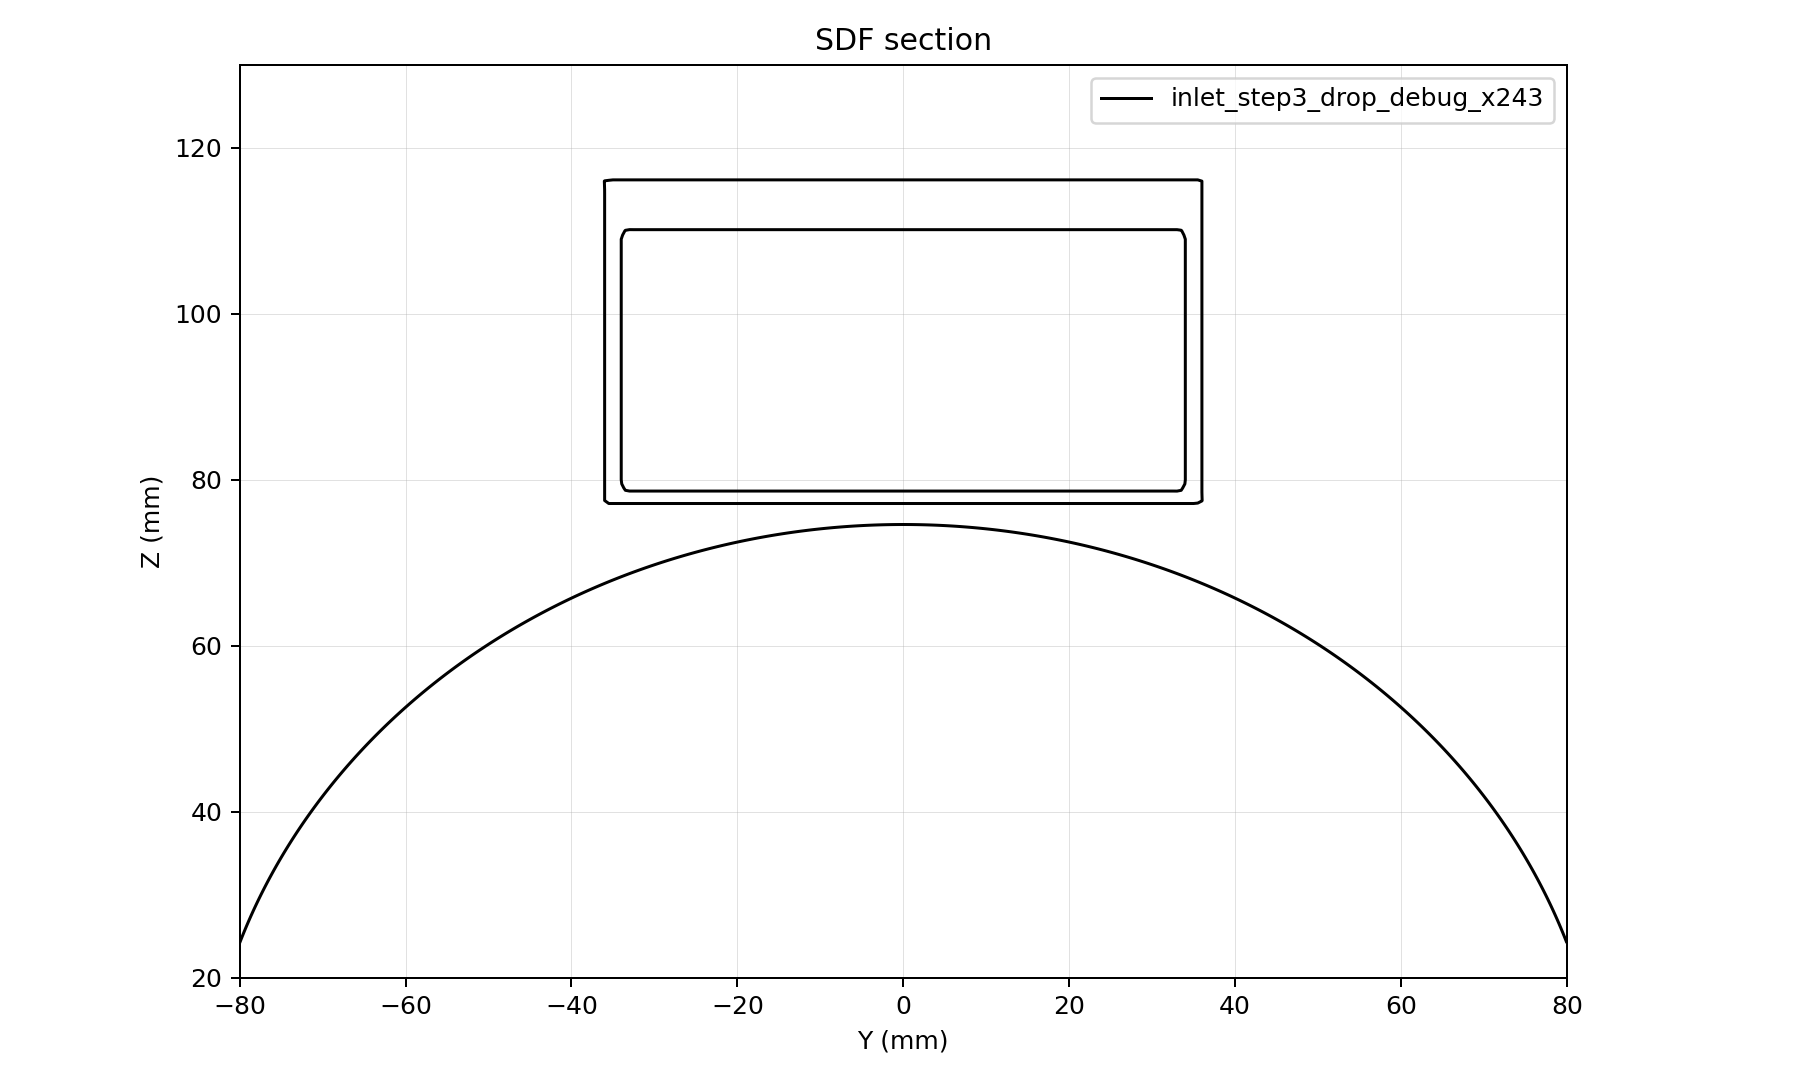

The file beside this chart, header and first rows:
y, z, d
-80, 20, -1.24
-79.5, 20, -1.665
-79, 20, -2.089
-78.5, 20, -2.513
-78, 20, -2.937
-77.5, 20, -3.36
-77, 20, -3.783
-76.5, 20, -4.207
-76, 20, -4.629
-75.5, 20, -5.052
-75, 20, -5.475
-74.5, 20, -5.897
-74, 20, -6.319
-73.5, 20, -6.74
-73, 20, -7.162
-72.5, 20, -7.583
-72, 20, -8.004
-71.5, 20, -8.425
-71, 20, -8.845
-70.5, 20, -9.265
-70, 20, -9.685
-69.5, 20, -10.1
-69, 20, -10.52
-68.5, 20, -10.94
-68, 20, -11.36
-67.5, 20, -11.78
-67, 20, -12.2
-66.5, 20, -12.62
-66, 20, -13.03
-65.5, 20, -13.45
-65, 20, -13.87
-64.5, 20, -14.28
-64, 20, -14.7
-63.5, 20, -15.12
-63, 20, -15.53
-62.5, 20, -15.95
-62, 20, -16.36
-61.5, 20, -16.77
-61, 20, -17.19
-60.5, 20, -17.6
-60, 20, -18.01
-59.5, 20, -18.43
-59, 20, -18.84
-58.5, 20, -19.25
-58, 20, -19.66
-57.5, 20, -20.07
-57, 20, -20.48
-56.5, 20, -20.89
-56, 20, -21.3
-55.5, 20, -21.71
-55, 20, -22.12
-54.5, 20, -22.53
-54, 20, -22.93
-53.5, 20, -23.34
-53, 20, -23.75
-52.5, 20, -24.15
-52, 20, -24.56
-51.5, 20, -24.96
-51, 20, -25.36
-50.5, 20, -25.77
... 70,881 more rows
